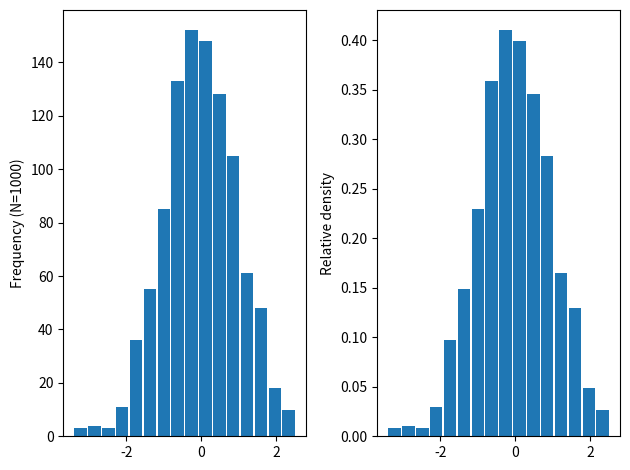

This chart was generated by the following Python code:
# Create 1000 normally distributed points
# with a mean of 0 and standard deviation of 1.
import numpy as np
import matplotlib.pyplot as plt

N = 1000
values = np.random.normal(loc=0, scale=1, size=N)

plt.subplot(1, 2, 1)
plt.hist(values, bins=16, rwidth=0.9)
plt.ylabel("Frequency (N={})".format(N))

plt.subplot(1, 2, 2)
plt.hist(values, bins=16, rwidth=0.9, density=True)
plt.ylabel("Relative density")

plt.tight_layout()
plt.show()
